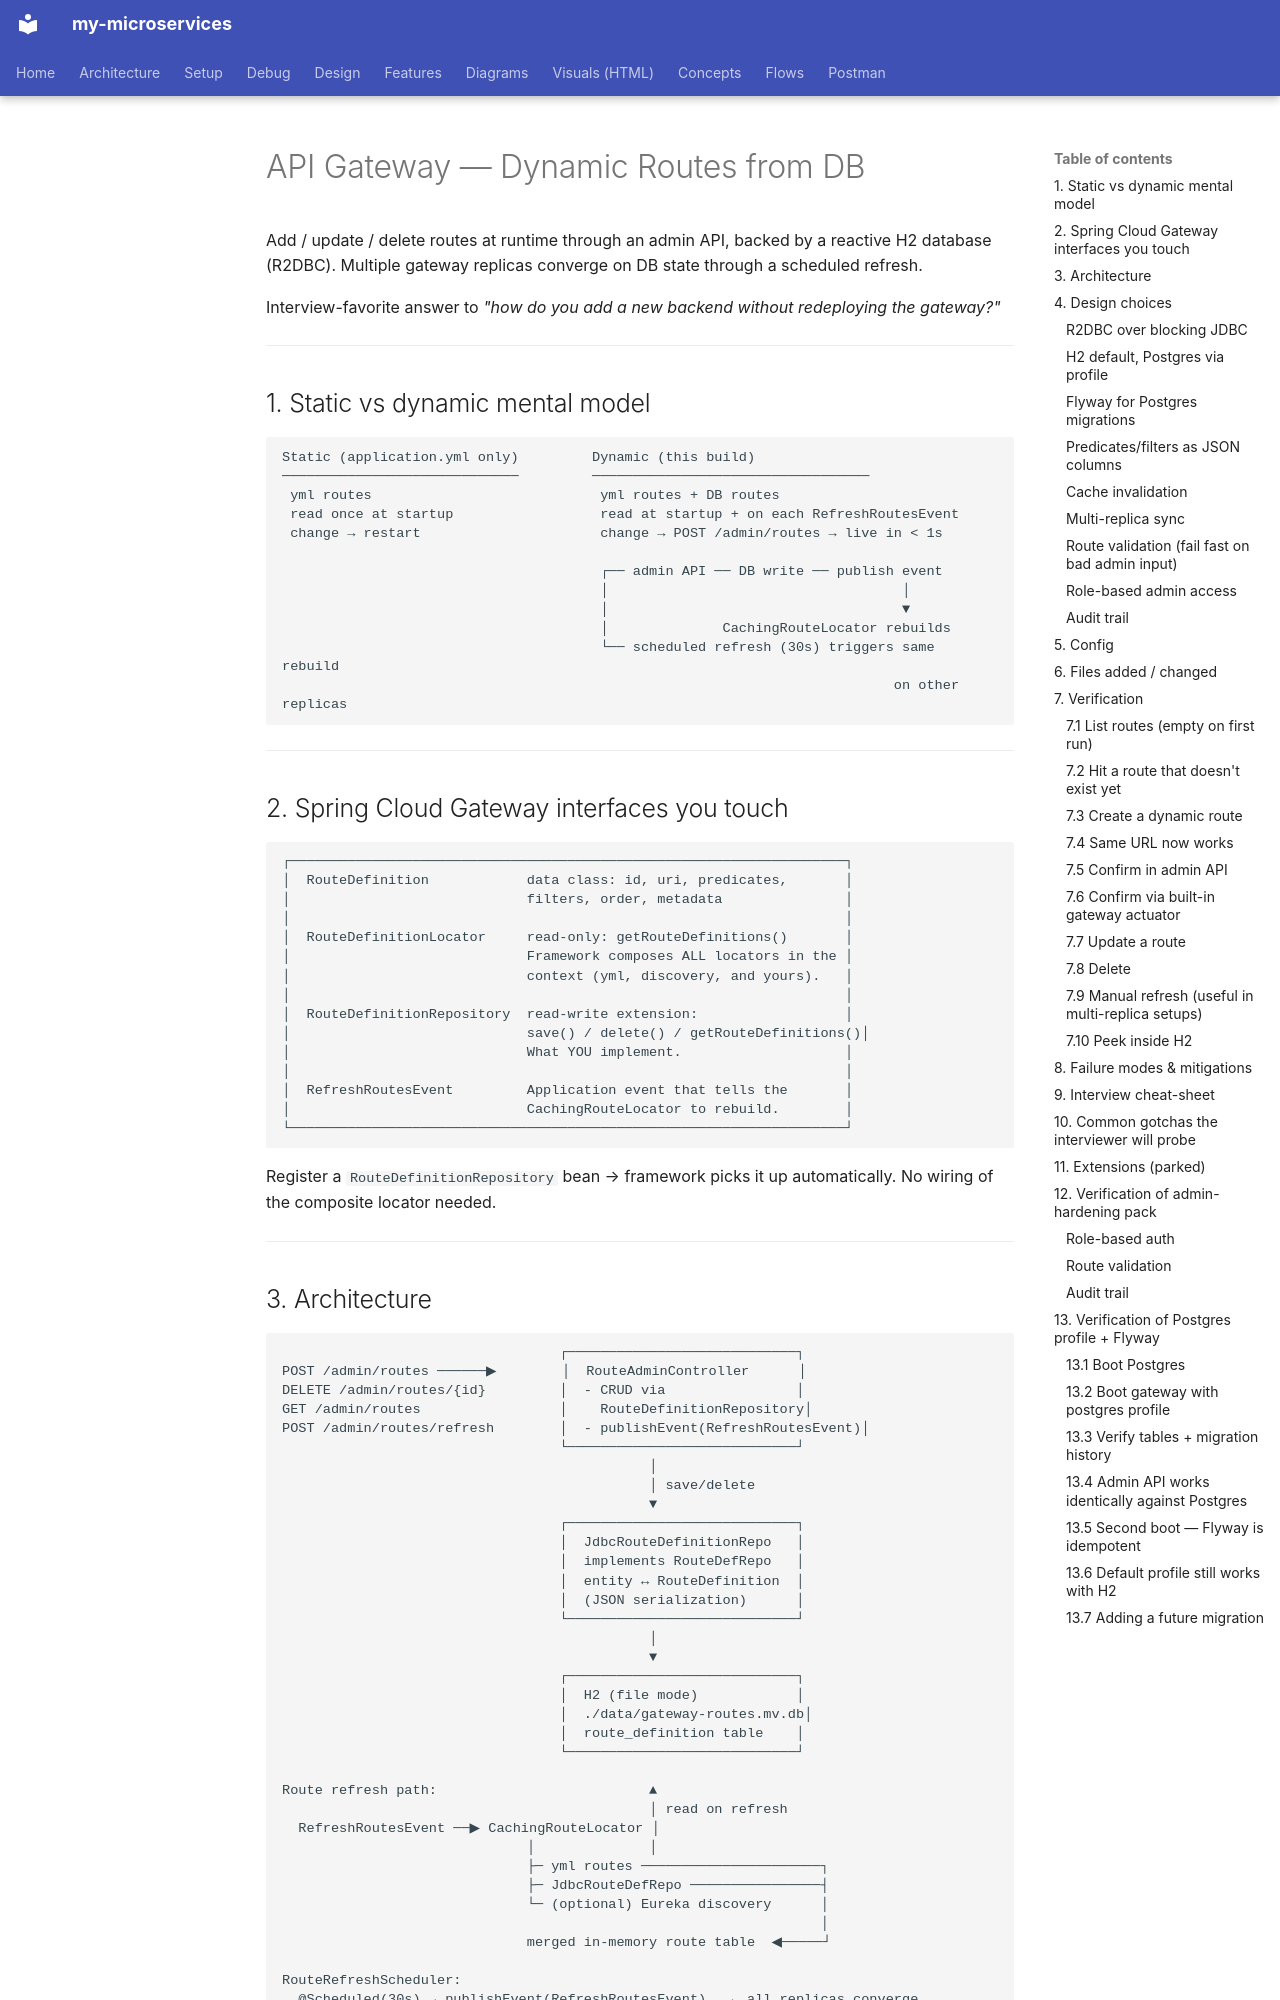

repository: bhanuonline/my-microservices · page: api-gateway/dynamic-routes/index.html · generator: mkdocs

# API Gateway — Dynamic Routes from DB

Add / update / delete routes at runtime through an admin API, backed by a
reactive H2 database (R2DBC). Multiple gateway replicas converge on DB
state through a scheduled refresh.

Interview-favorite answer to *"how do you add a new backend without redeploying
the gateway?"*

---

## 1. Static vs dynamic mental model

```
Static (application.yml only)         Dynamic (this build)
─────────────────────────────         ──────────────────────────────────
 yml routes                            yml routes + DB routes
 read once at startup                  read at startup + on each RefreshRoutesEvent
 change → restart                      change → POST /admin/routes → live in < 1s

                                       ┌── admin API ── DB write ── publish event
                                       │                                    │
                                       │                                    ▼
                                       │              CachingRouteLocator rebuilds
                                       └── scheduled refresh (30s) triggers same rebuild
                                                                           on other replicas
```

---

## 2. Spring Cloud Gateway interfaces you touch

```
┌────────────────────────────────────────────────────────────────────┐
│  RouteDefinition            data class: id, uri, predicates,       │
│                             filters, order, metadata               │
│                                                                    │
│  RouteDefinitionLocator     read-only: getRouteDefinitions()       │
│                             Framework composes ALL locators in the │
│                             context (yml, discovery, and yours).   │
│                                                                    │
│  RouteDefinitionRepository  read-write extension:                  │
│                             save() / delete() / getRouteDefinitions()│
│                             What YOU implement.                    │
│                                                                    │
│  RefreshRoutesEvent         Application event that tells the       │
│                             CachingRouteLocator to rebuild.        │
└────────────────────────────────────────────────────────────────────┘
```

Register a `RouteDefinitionRepository` bean → framework picks it up automatically.
No wiring of the composite locator needed.

---
